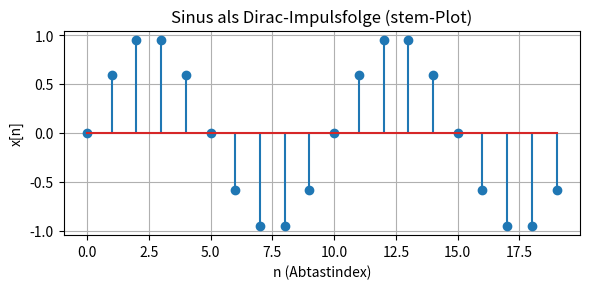

Generate this figure with matplotlib:
import numpy as np
import matplotlib.pyplot as plt

# Diskrete Zeitbasis
n = np.arange(0, 20)          # 40 Abtastpunkte
f = 0.1                       # Frequenz des Sinus
x = np.sin(2 * np.pi * f * n) # diskreter Sinus

plt.figure(figsize=(6, 3))
plt.stem(n, x)  # <- ohne use_line_collection
plt.xlabel("n (Abtastindex)")
plt.ylabel("x[n]")
plt.title("Sinus als Dirac-Impulsfolge (stem-Plot)")
plt.grid(True)

plt.tight_layout()
plt.savefig("SinusDirac.png", dpi=300)
plt.show()